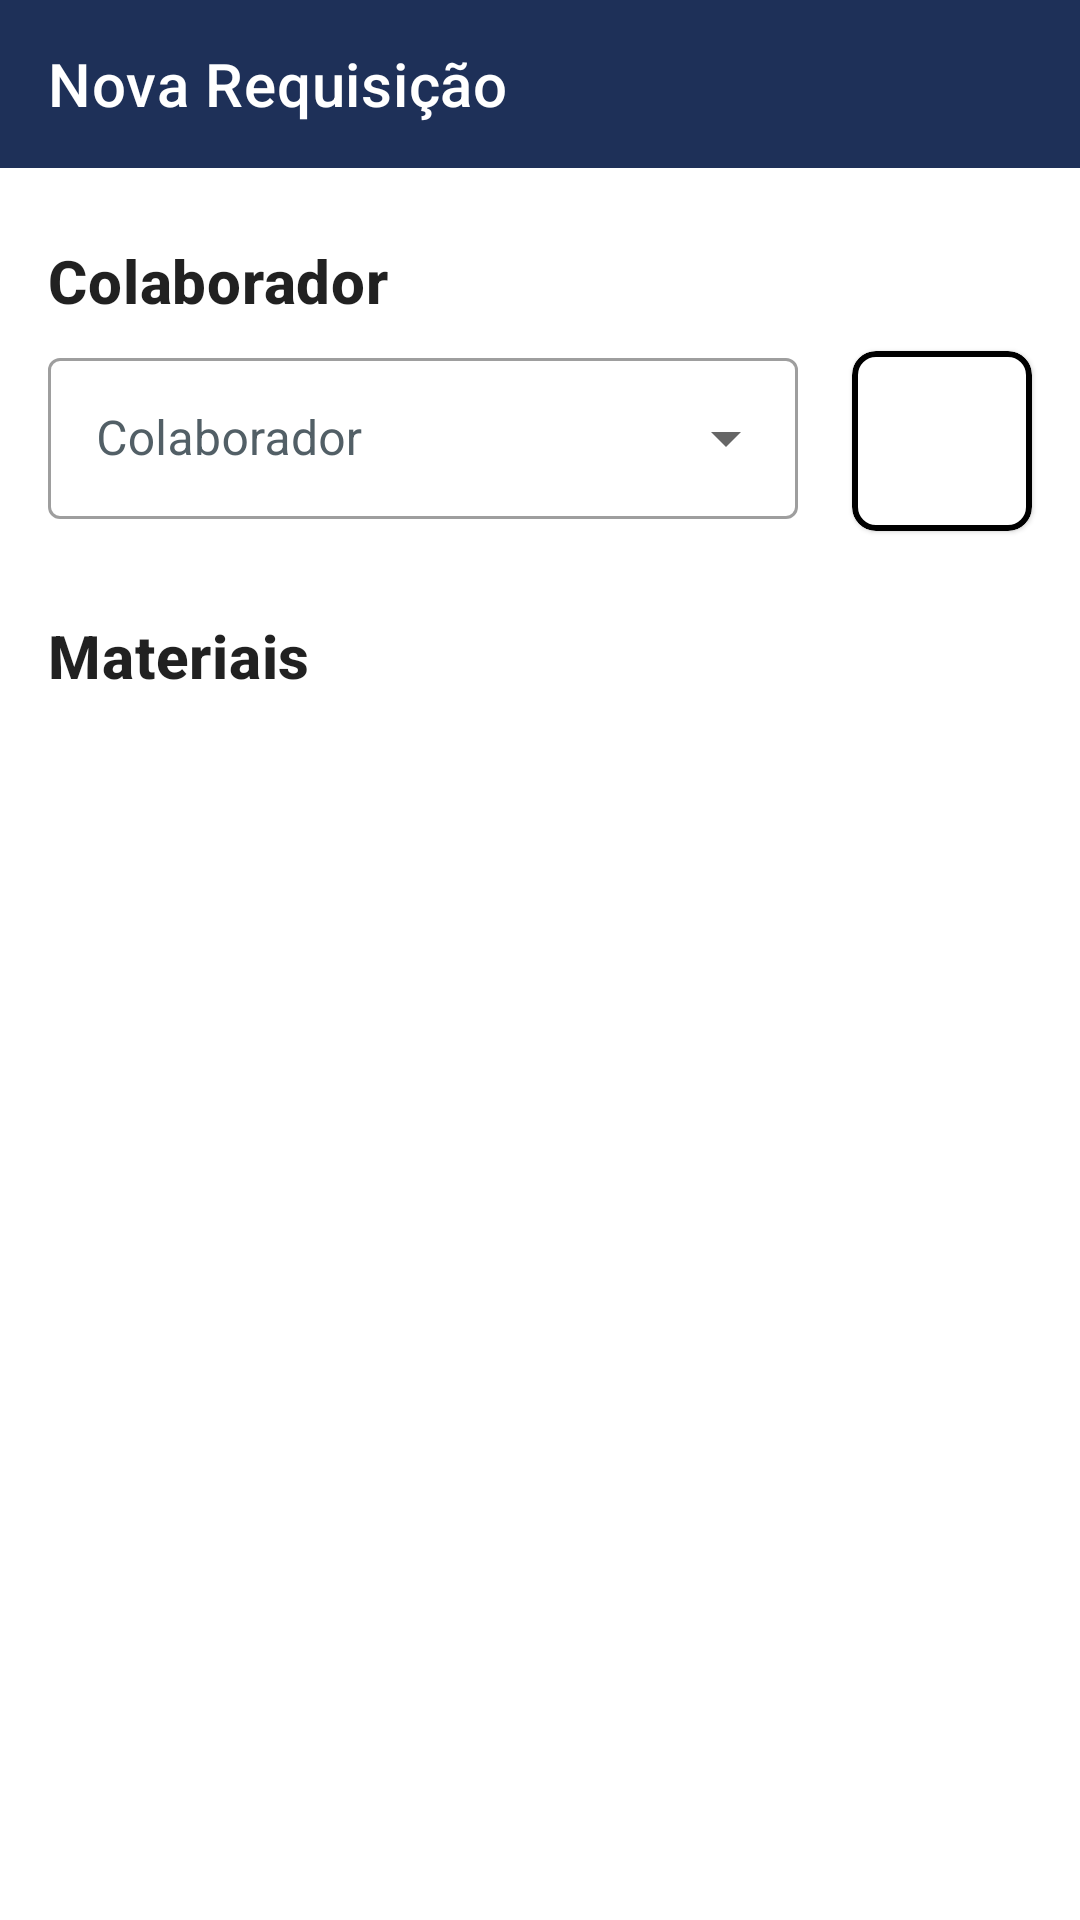

Layout XML and referenced resources for this Android screen:
<!-- AndroidManifest.xml: application theme Theme.Techbuilding -->
<!-- res/layout/activity_new_request.xml -->
<?xml version="1.0" encoding="utf-8"?>
<androidx.constraintlayout.widget.ConstraintLayout xmlns:android="http://schemas.android.com/apk/res/android"
    xmlns:app="http://schemas.android.com/apk/res-auto"
    xmlns:tools="http://schemas.android.com/tools"
    android:layout_width="match_parent"
    android:layout_height="match_parent"
    tools:context=".features.newrequest.view.NewRequestActivity">

    <com.google.android.material.appbar.AppBarLayout
        android:id="@+id/toolbar"
        android:layout_width="match_parent"
        android:layout_height="wrap_content"
        app:layout_constraintTop_toTopOf="parent">

        <com.google.android.material.appbar.MaterialToolbar
            android:id="@+id/topAppBar"
            style="@style/Widget.MaterialComponents.Toolbar.Primary"
            android:layout_width="match_parent"
            android:layout_height="?attr/actionBarSize"
            app:navigationIcon="@drawable/ic_back"
            app:title="@string/new_request_screen_toolbar_tile" />

    </com.google.android.material.appbar.AppBarLayout>


    <androidx.core.widget.NestedScrollView
        android:id="@+id/scrollView"
        android:layout_width="match_parent"
        android:layout_height="0dp"
        app:layout_behavior="@string/appbar_scrolling_view_behavior"
        app:layout_constraintBottom_toTopOf="@id/buttonContainer"
        app:layout_constraintTop_toBottomOf="@id/toolbar">

        <androidx.constraintlayout.widget.ConstraintLayout
            android:layout_width="match_parent"
            android:layout_height="wrap_content">

            <TextView
                android:id="@+id/collaboratorLabel"
                android:layout_width="wrap_content"
                android:layout_height="wrap_content"
                android:layout_marginHorizontal="@dimen/margin_horizontal_views_screen"
                android:layout_marginTop="@dimen/margin_24"
                android:text="@string/new_request_screen_collaborator_label"
                android:textAppearance="?attr/textAppearanceHeadline6"
                android:textStyle="bold"
                app:layout_constraintLeft_toLeftOf="parent"
                app:layout_constraintTop_toTopOf="parent" />

            <com.google.android.material.textfield.TextInputLayout
                android:id="@+id/selectCollaboratorButton"
                style="@style/Widget.MaterialComponents.TextInputLayout.OutlinedBox.ExposedDropdownMenu"
                android:layout_width="250dp"
                android:layout_height="wrap_content"
                android:layout_marginHorizontal="@dimen/margin_horizontal_views_screen"
                android:layout_marginTop="7dp"
                android:background="@color/white"
                android:clickable="true"
                android:hint="Colaborador"
                android:textColorHint="@color/text_color_text_InputLayout"
                app:layout_constraintLeft_toLeftOf="parent"
                app:layout_constraintTop_toBottomOf="@id/collaboratorLabel"
                app:startIconDrawable="@drawable/ic_person">

                <AutoCompleteTextView
                    android:id="@+id/edtCollaborator"
                    android:layout_width="match_parent"
                    android:layout_height="match_parent"
                    android:layout_weight="1"
                    android:clickable="true"
                    android:inputType="none"
                    android:paddingTop="16dp"
                    android:paddingBottom="16dp" />
            </com.google.android.material.textfield.TextInputLayout>

            <com.google.android.material.card.MaterialCardView
                android:id="@+id/cardView"
                android:layout_width="wrap_content"
                android:layout_height="wrap_content"
                android:layout_marginHorizontal="@dimen/margin_horizontal_views_screen"
                android:layout_marginTop="10dp"
                app:cardCornerRadius="8dp"
                app:layout_constraintRight_toRightOf="parent"
                app:layout_constraintTop_toBottomOf="@id/collaboratorLabel"
                app:strokeColor="@color/black"
                app:strokeWidth="2dp">

                <androidx.appcompat.widget.AppCompatImageView
                    android:layout_width="60dp"
                    android:layout_height="60dp"
                    android:src="@drawable/ic_qrcode"
                    android:tint="@color/app_color" />
            </com.google.android.material.card.MaterialCardView>


            <TextView
                android:id="@+id/materialLabel"
                android:layout_width="wrap_content"
                android:layout_height="wrap_content"
                android:layout_marginHorizontal="@dimen/margin_horizontal_views_screen"
                android:layout_marginTop="32dp"
                android:text="@string/new_request_screen_material_label"
                android:textAppearance="?attr/textAppearanceHeadline6"
                android:textStyle="bold"
                app:layout_constraintLeft_toLeftOf="parent"
                app:layout_constraintTop_toBottomOf="@id/selectCollaboratorButton" />


            <Button
                android:id="@+id/addItemButton"
                style="@style/ButtonStyle"
                android:layout_width="wrap_content"
                android:layout_height="wrap_content"
                android:layout_marginHorizontal="@dimen/margin_horizontal_views_screen"
                android:text="Adicionar Item"
                app:layout_constraintRight_toRightOf="parent"
                app:layout_constraintTop_toBottomOf="@id/materialLabel" />

            <androidx.recyclerview.widget.RecyclerView
                android:id="@+id/itemsRecyclerView"
                android:layout_width="match_parent"
                android:layout_height="wrap_content"
                android:layout_marginTop="@dimen/margin_24"
                app:layoutManager="androidx.recyclerview.widget.LinearLayoutManager"
                app:layout_constraintBottom_toBottomOf="parent"
                app:layout_constraintLeft_toLeftOf="parent"
                app:layout_constraintTop_toBottomOf="@id/addItemButton"
                tools:itemCount="2"
                tools:listitem="@layout/layout_item_request_item" />

        </androidx.constraintlayout.widget.ConstraintLayout>

    </androidx.core.widget.NestedScrollView>

    <FrameLayout
        android:id="@+id/buttonContainer"
        android:layout_width="0dp"
        android:layout_height="wrap_content"
        app:layout_constraintBottom_toBottomOf="parent"
        app:layout_constraintEnd_toEndOf="parent"
        app:layout_constraintStart_toStartOf="parent">

        <Button
            android:id="@+id/loginButton"
            style="@style/ButtonStyle"
            android:layout_marginHorizontal="@dimen/margin_horizontal_views_screen"
            android:layout_marginBottom="@dimen/margin_24"
            android:background="@drawable/shape_button_border_radius"
            android:text="Enviar Requisição"
            app:layout_constraintBottom_toBottomOf="parent"
            app:layout_constraintLeft_toLeftOf="parent"
            app:layout_constraintRight_toRightOf="parent"
            app:layout_constraintTop_toBottomOf="@id/inputLayoutPassword" />
    </FrameLayout>


</androidx.constraintlayout.widget.ConstraintLayout>
<!-- res/layout/layout_item_request_item.xml (included above) -->
<?xml version="1.0" encoding="utf-8"?>
<androidx.constraintlayout.widget.ConstraintLayout xmlns:android="http://schemas.android.com/apk/res/android"
    xmlns:app="http://schemas.android.com/apk/res-auto"
    xmlns:tools="http://schemas.android.com/tools"
    android:layout_width="match_parent"
    android:layout_height="wrap_content"
    android:layout_marginVertical="@dimen/margin_horizontal_views_screen">

    <TextView
        android:id="@+id/materialName"
        android:layout_width="200dp"
        android:layout_height="wrap_content"
        android:layout_marginLeft="@dimen/margin_horizontal_views_screen"
        android:maxLines="2"
        android:textAppearance="?attr/textAppearanceSubtitle2"
        app:layout_constraintLeft_toLeftOf="parent"
        app:layout_constraintTop_toTopOf="parent"
        tools:text="Prego" />

    <TextView
        android:id="@+id/qtdLabel"
        android:layout_width="wrap_content"
        android:layout_height="wrap_content"
        android:layout_marginLeft="@dimen/margin_horizontal_views_screen"
        android:text="@string/item_added_qtd_label"
        android:textAppearance="?attr/textAppearanceSubtitle2"
        app:layout_constraintLeft_toRightOf="@id/materialName"
        app:layout_constraintTop_toTopOf="parent" />

    <TextView
        android:id="@+id/qtdValue"
        android:layout_width="wrap_content"
        android:layout_height="wrap_content"
        android:layout_marginLeft="@dimen/margin_horizontal_views_screen"
        android:textAppearance="?attr/textAppearanceSubtitle2"
        app:layout_constraintLeft_toRightOf="@id/qtdLabel"
        app:layout_constraintTop_toTopOf="parent"
        tools:text="2" />

    <TextView
        android:id="@+id/unitLabel"
        android:layout_width="wrap_content"
        android:layout_height="wrap_content"
        android:layout_marginLeft="@dimen/margin_horizontal_views_screen"
        android:layout_marginTop="@dimen/margin_7"
        android:text="@string/item_added_unit_label"
        android:textAppearance="?attr/textAppearanceSubtitle2"
        app:layout_constraintLeft_toRightOf="@id/materialName"
        app:layout_constraintTop_toBottomOf="@id/qtdLabel" />

    <TextView
        android:id="@+id/unitValue"
        android:layout_width="wrap_content"
        android:layout_height="wrap_content"
        android:layout_marginLeft="@dimen/margin_horizontal_views_screen"
        android:layout_marginTop="@dimen/margin_7"
        android:textAppearance="?attr/textAppearanceSubtitle2"
        app:layout_constraintLeft_toRightOf="@id/qtdLabel"
        app:layout_constraintTop_toBottomOf="@id/qtdValue"
        tools:text="KG" />


</androidx.constraintlayout.widget.ConstraintLayout>
<!-- resources referenced by this layout -->
<resources>
  <color name="app_color">#1E3058</color>
  <color name="black">#FF000000</color>
  <color name="text_color_text_InputLayout">#525F66</color>
  <color name="white">#FFFFFFFF</color>
  <dimen name="margin_24">24dp</dimen>
  <dimen name="margin_horizontal_views_screen">16dp</dimen>
  <string name="new_request_screen_collaborator_label">Colaborador</string>
  <string name="new_request_screen_material_label">Materiais</string>
  <string name="new_request_screen_toolbar_tile">Nova Requisição</string>
  <style name="ButtonStyle" parent="Widget.AppCompat.Button.Colored">
          <item name="android:textColor">@color/white</item>
          <item name="android:textSize">@dimen/button_style_text_size</item>
          <item name="android:layout_height">@dimen/button_style_height</item>
          <item name="android:layout_width">match_parent</item>
          <item name="android:background">@drawable/shape_button_border_radius</item>
      </style>
  <style name="Theme.Techbuilding" parent="Theme.MaterialComponents.Light.NoActionBar">
          
          <item name="colorPrimary">@color/app_color</item>
          <item name="colorPrimaryVariant">@color/app_color</item>
          <item name="colorOnPrimary">@color/white</item>
          
          <item name="colorSecondary">@color/teal_200</item>
          <item name="colorSecondaryVariant">@color/teal_700</item>
          <item name="colorOnSecondary">@color/black</item>
          
          <item name="android:statusBarColor" tools:targetApi="l">?attr/colorPrimaryVariant</item>
          
      </style>
  <dimen name="button_style_text_size">14sp</dimen>
  <dimen name="button_style_height">60dp</dimen>
  <color name="teal_200">#FF03DAC5</color>
  <color name="teal_700">#FF018786</color>
</resources>
